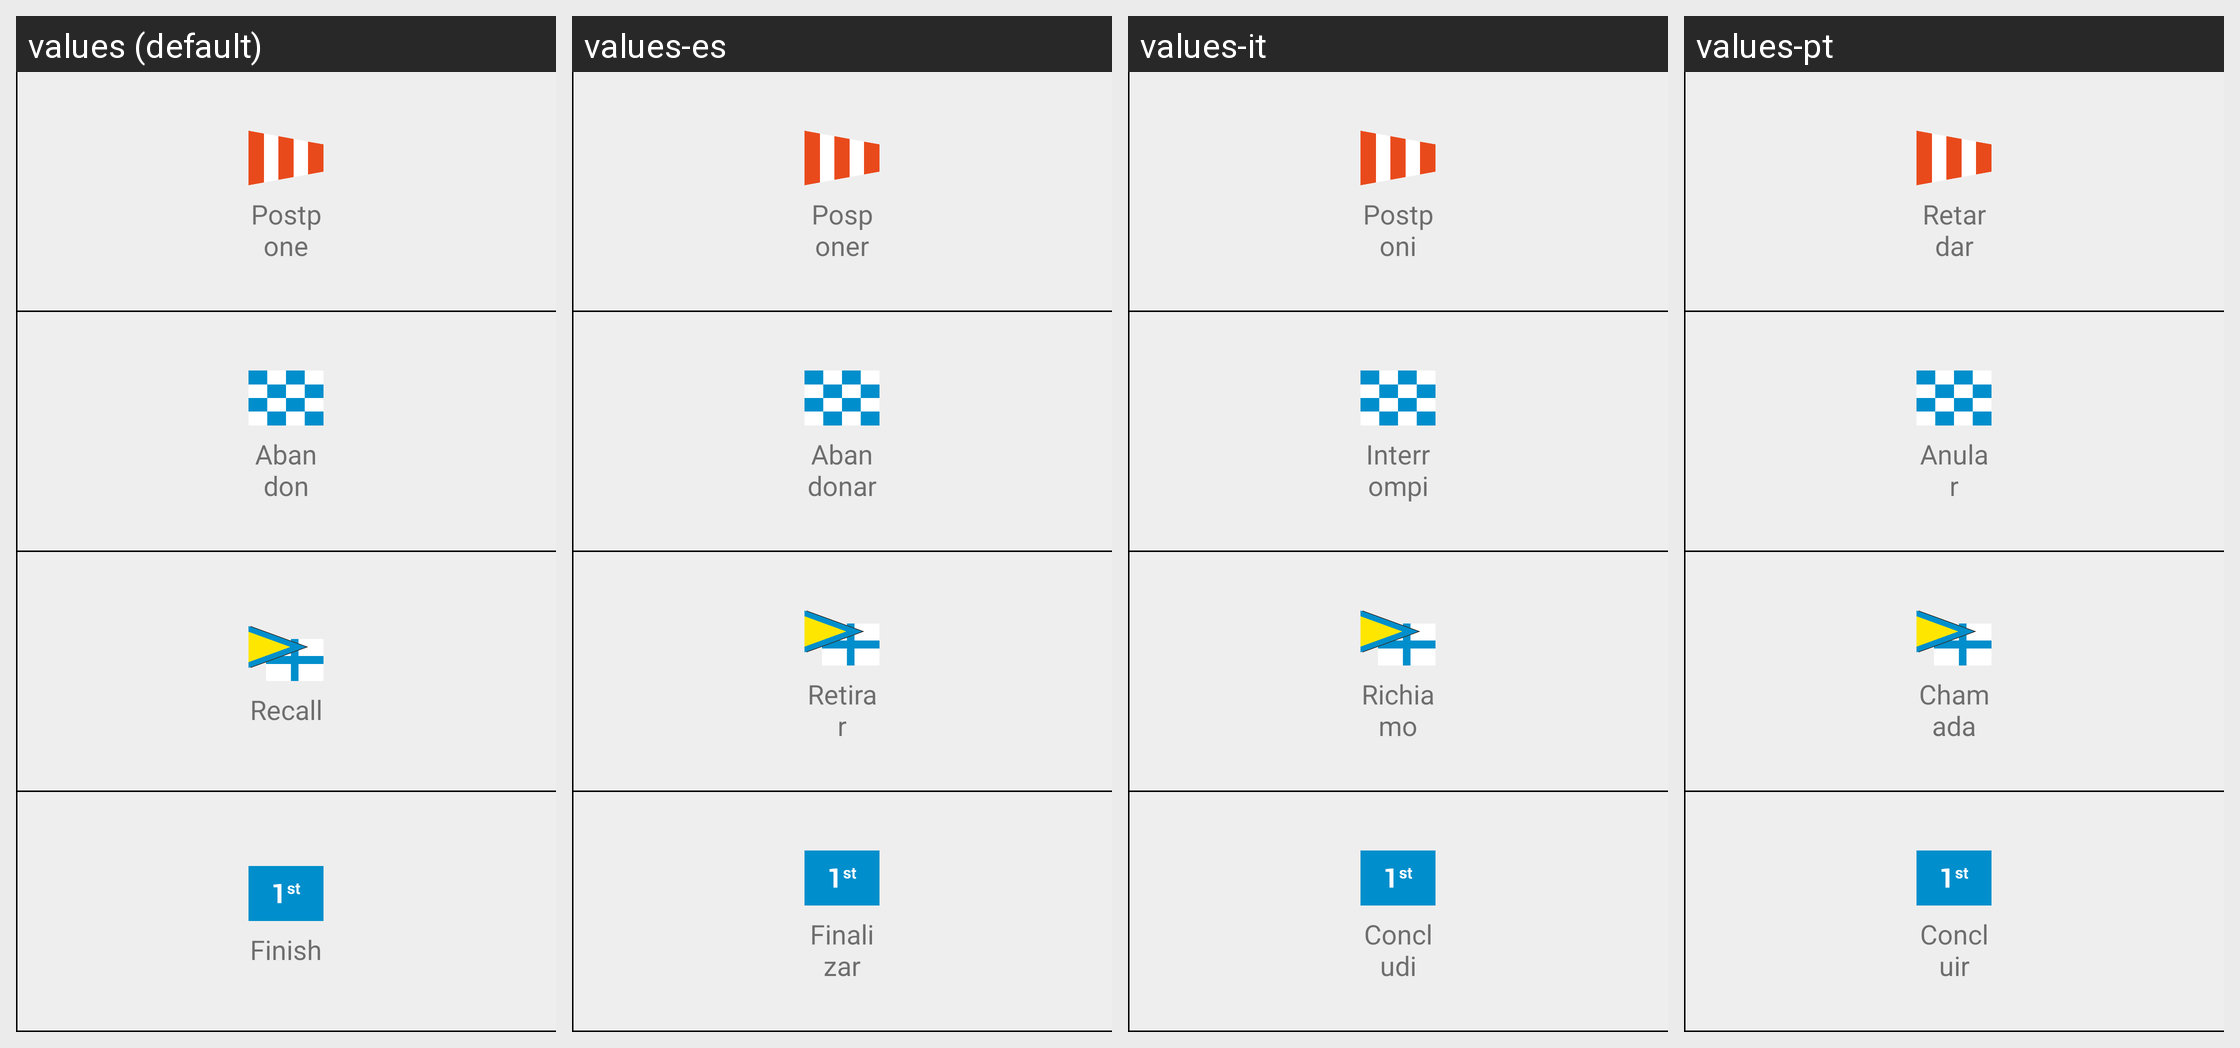

The same Android screen rendered under several of its app's locales, left to right. List the strings drawn on it with the default value and each locale's translation.
Android screen res/layout/race_panel_right.xml rendered under 4 locales, left to right: values (default), values-es, values-it, values-pt. Device: Nexus 5 (rendered at 1080×1920; each locale shown at half size, 540×960, under a caption strip naming it); theme AppTheme.
Other locales in the repository, not shown: values-cs, values-da, values-de, values-en, values-fr, values-ja, values-ru, values-sl, values-zh.
Strings drawn on this screen, with the default value and each locale's value (text and hints the layout hard-codes, and strings that could not be matched under every locale, appear in the picture but are not listed):

flags_postpone
  values: Postpone
  values-es: Posponer
  values-it: Postponi
  values-pt: Retardar

flags_abandon
  values: Abandon
  values-es: Abandonar
  values-it: Interrompi
  values-pt: Anular

flags_recall
  values: Recall
  values-es: Retirar
  values-it: Richiamo
  values-pt: Chamada

flags_more
  values: Finish
  values-es: Finalizar
  values-it: Concludi
  values-pt: Concluir
